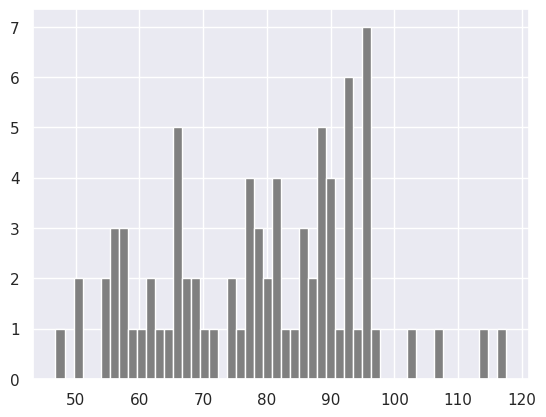

Reproduce this figure in Python. (Note: this script raises an exception after producing the figure.)
# 📘 Day 24: - 30DaysOfPython Challenge by Swift Cyberwatch
## Python for Statistical Analysis
## Statistics
'''
Statistics is the discipline that studies the _collection_, _organization_, _displaying_, 
_analysing_, _interpretation_ and _presentation_ of data.
Statistics is a branch of Mathematics that is recommended to be a prerequisite for data 
science and machine learning. Statistics is a very broad field but we will focus in this 
section only on the most relevant part.
After completing this challenge, you may go onto the web development, data analysis, machine 
learning and data science path. Whatever path you may follow, at some point in your career you 
will get data which you may work on. Having some statistical knowledge will help you to make 
decisions based on data, _data tells as they say_.
'''
## Data
'''
What is data? Data is any set of characters that is gathered and translated for some purpose, 
usually analysis. It can be any character, including text and numbers, pictures, sound, or 
video. If data is not put in a context, it doesn't make any sense to a human or computer. To 
make sense from data we need to work on the data using different tools.
The work flow of data analysis, data science or machine learning starts from data. Data can be 
provided from some data source or it can be created. There are structured and unstructured 
data.
Data can be found in small or big format. Most of the data types we will get have been covered 
in the file handling section.
'''
## Statistics Module
'''
The Python _statistics_ module provides functions for calculating mathematical statistics of 
numerical data. The module is not intended to be a competitor to third-party libraries such as 
NumPy, SciPy, or proprietary full-featured statistics packages aimed at professional 
statisticians such as Minitab, SAS and Matlab. It is aimed at the level of graphing and 
scientific calculators.
'''
# NumPy
'''
In the first section we defined Python as a great general-purpose programming language on its 
own, but with the help of other popular libraries as(numpy, scipy, matplotlib, pandas etc) it 
becomes a powerful environment for scientific computing.
NumPy is the core library for scientific computing in Python. It provides a high-performance 
multidimensional array object, and tools for working with arrays.
So far, we have been using vscode but from now on I would recommend using Jupyter Notebook. To 
access jupyter notebook let's install [anaconda](https://www.anaconda.com/). If you are using 
anaconda most of the common packages are included and you don't have install packages if you 
installed anaconda.
'''
# [redacted]

## Importing NumPy
'''
Jupyter notebook is available if your are in favor of [jupyter 
notebook](https://github.com/Asabeneh/data-science-for-everyone/blob/master/numpy/numpy.ipynb)
'''
# How to import numpy
import numpy as np
# How to check the version of the numpy package
print('numpy:', np.__version__)
# Checking the available methods
print(dir(np))

## Creating numpy array using
### Creating int numpy arrays

# Creating python List
python_list = [1,2,3,4,5]
# Checking data types
print('Type:', type (python_list)) # <class 'list'>
#
print(python_list) # [1, 2, 3, 4, 5]
two_dimensional_list = [[0,1,2], [3,4,5], [6,7,8]]
print(two_dimensional_list) # [[0, 1, 2], [3, 4, 5], [6, 7, 8]]
# Creating Numpy(Numerical Python) array from python list
numpy_array_from_list = np.array(python_list)
print(type (numpy_array_from_list)) # <class 'numpy.ndarray'>
print(numpy_array_from_list) # array([1, 2, 3, 4, 5])
### Creating float numpy arrays
# Creating a float numpy array from list with a float data type parameter

# Python list
python_list = [1,2,3,4,5]
numy_array_from_list2 = np.array(python_list, dtype=float)
print(numy_array_from_list2) # array([1., 2., 3., 4., 5.])

### Creating boolean numpy arrays
# Creating a boolean a numpy array from list

numpy_bool_array = np.array([0, 1, -1, 0, 0], dtype=bool)
print(numpy_bool_array) # array([False, True, True, False, False])

### Creating multidimensional array using numpy
# A numpy array may have one or multiple rows and columns

two_dimensional_list = [[0,1,2], [3,4,5], [6,7,8]]
numpy_two_dimensional_list = np.array(two_dimensional_list)
print(type (numpy_two_dimensional_list))
print(numpy_two_dimensional_list)

# <class 'numpy.ndarray'>
# [[0 1 2]
# [3 4 5]
# [6 7 8]]

### Converting numpy array to list

# We can always convert an array back to a python list using tolist().
np_to_list = numpy_array_from_list.tolist()
print(type (np_to_list))
print('one dimensional array:', np_to_list)
print('two dimensional array: ', numpy_two_dimensional_list.tolist())

# <class 'list'>
# one dimensional array: [1, 2, 3, 4, 5]
# two dimensional array: [[0, 1, 2], [3, 4, 5], [6, 7, 8]]

### Creating numpy array from tuple

# Numpy array from tuple
# Creating tuple in Python
python_tuple = (1,2,3,4,5)
print(type (python_tuple)) # <class 'tuple'>
print('python_tuple: ', python_tuple) # python_tuple: (1, 2, 3, 4, 5)
numpy_array_from_tuple = np.array(python_tuple)
print(type (numpy_array_from_tuple)) # <class 'numpy.ndarray'>
print('numpy_array_from_tuple: ', numpy_array_from_tuple) # numpy_array_from_tuple: [1 2 3 4 5]

### Shape of numpy array
'''
The shape method provide the shape of the array as a tuple. The first is the row and the 
second is the column. If the array is just one dimensional it returns the size of the array.
'''

nums = np.array([1, 2, 3, 4, 5])
print(nums)
print('shape of nums: ', nums.shape)
print(numpy_two_dimensional_list)
print('shape of numpy_two_dimensional_list: ', numpy_two_dimensional_list.shape)
three_by_four_array = np.array([[0, 1, 2, 3],
[4,5,6,7],
[8,9,10, 11]])
print(three_by_four_array.shape)

# [1 2 3 4 5]
# shape of nums: (5,)
# [[0 1 2]
# [3 4 5]
# [6 7 8]]
# shape of numpy_two_dimensional_list: (3, 3)
# (3, 4)

### Data type of numpy array
# Type of data types: str, int, float, complex, bool, list, None

int_lists = [-3, -2, -1, 0, 1, 2,3]
int_array = np.array(int_lists)
float_array = np.array(int_lists, dtype=float)
print(int_array)
print(int_array.dtype)
print(float_array)
print(float_array.dtype)

# [-3 -2 -1 0 1 2 3]
# int64
# [-3. -2. -1. 0. 1. 2. 3.]
# float64

### Size of a numpy array
# In numpy to know the number of items in a numpy array list we use size

numpy_array_from_list = np.array([1, 2, 3, 4, 5])
two_dimensional_list = np.array([[0, 1, 2],
[3, 4, 5],
[6, 7, 8]])
print('The size:', numpy_array_from_list.size) # 5
print('The size:', two_dimensional_list.size) # 3

# The size: 5
# The size: 9

## Mathematical Operation using numpy
'''
NumPy array is not like exactly like python list. To do mathematical operation in Python list 
we have to loop through the items but numpy can allow to do any mathematical operation without 
looping.
Mathematical Operation:
'''
# - Addition (+)
# - Subtraction (-)
# - Multiplication (\*)
# - Division (/)
# - Modules (%)
# - Floor Division(//)
# - Exponential(\*\*)
# ### Addition

# Mathematical Operation
# Addition
numpy_array_from_list = np.array([1, 2, 3, 4, 5])
print('original array: ', numpy_array_from_list)
ten_plus_original = numpy_array_from_list + 10
print(ten_plus_original)

# original array: [1 2 3 4 5]
# [11 12 13 14 15]

### Subtraction

# Subtraction
numpy_array_from_list = np.array([1, 2, 3, 4, 5])
print('original array: ', numpy_array_from_list)
ten_minus_original = numpy_array_from_list - 10
print(ten_minus_original)

# original array: [1 2 3 4 5]
[-9 -8 -7 -6 -5]

### Multiplication
# Multiplication
numpy_array_from_list = np.array([1, 2, 3, 4, 5])
print('original array: ', numpy_array_from_list)
ten_times_original = numpy_array_from_list * 10
print(ten_times_original)

# original array: [1 2 3 4 5]
# [10 20 30 40 50]
### Division

# Division
numpy_array_from_list = np.array([1, 2, 3, 4, 5])
print('original array: ', numpy_array_from_list)
ten_times_original = numpy_array_from_list / 10
print(ten_times_original)

# original array: [1 2 3 4 5]
# [0.1 0.2 0.3 0.4 0.5]

### Modulus
# Modulus; Finding the remainder
numpy_array_from_list = np.array([1, 2, 3, 4, 5])
print('original array: ', numpy_array_from_list)
ten_times_original = numpy_array_from_list % 3
print(ten_times_original)

# original array: [1 2 3 4 5][1 2 0 1 2]

### Floor Division
# Floor division: the division result without the remainder
numpy_array_from_list = np.array([1, 2, 3, 4, 5])
print('original array: ', numpy_array_from_list)
ten_times_original = numpy_array_from_list // 10
print(ten_times_original)
### Exponential
# Exponential is finding some number the power of another:
numpy_array_from_list = np.array([1, 2, 3, 4, 5])
print('original array: ', numpy_array_from_list)
ten_times_original = numpy_array_from_list ** 2
print(ten_times_original)

# original array: [1 2 3 4 5][ 1 4 9 16 25]
## Checking data types
#Int, Float numbers
numpy_int_arr = np.array([1,2,3,4])
numpy_float_arr = np.array([1.1, 2.0,3.2])
numpy_bool_arr = np.array([-3, -2, 0, 1,2,3], dtype='bool')
print(numpy_int_arr.dtype)
print(numpy_float_arr.dtype)
print(numpy_bool_arr.dtype)

# int64
# float64
bool

### Converting types
# We can convert the data types of numpy array
# 1. Int to Float

numpy_int_arr = np.array([1,2,3,4], dtype = 'float')
numpy_int_arr

# array([1., 2., 3., 4.])
# 2. Float to Int

numpy_int_arr = np.array([1., 2., 3., 4.], dtype = 'int')
numpy_int_arr


# array([1, 2, 3, 4])

# 3. Int ot boolean

np.array([-3, -2, 0, 1,2,3], dtype='bool')

# array([ True, True, False, True, True, True])

# 4. Int to str

# numpy_float_list.astype('int').astype('str')

# array(['1', '2', '3'], dtype='<U21')

## Multi-dimensional Arrays

# 2 Dimension Array
two_dimension_array = np.array([(1,2,3),(4,5,6), (7,8,9)])
print(type (two_dimension_array))
print(two_dimension_array)
print('Shape: ', two_dimension_array.shape)
print('Size:', two_dimension_array.size)
print('Data type:', two_dimension_array.dtype)

# <class 'numpy.ndarray'>
# [[1 2 3]
# [4 5 6]
# [7 8 9]]
Shape: (3, 3)
Size: 9
# Data type: int64

### Getting items from a numpy array

# 2 Dimension Array
two_dimension_array = np.array([[1,2,3],[4,5,6], [7,8,9]])
first_row = two_dimension_array[0]
second_row = two_dimension_array[1]
third_row = two_dimension_array[2]
print('First row:', first_row)
print('Second row:', second_row)
print('Third row: ', third_row)

# First row: [1 2 3]
# Second row: [4 5 6]
# Third row: [7 8 9]

first_column= two_dimension_array[:,0]
second_column = two_dimension_array[:,1]
third_column = two_dimension_array[:,2]
print('First column:', first_column)
print('Second column:', second_column)
print('Third column: ', third_column)
print(two_dimension_array)

# First column: [1 4 7]
# Second column: [2 5 8]
# Third column: [3 6 9]
# [[1 2 3]
# [4 5 6]
# [7 8 9]]

## Slicing Numpy array
# Slicing in numpy is similar to slicing in python list

two_dimension_array = np.array([[1,2,3],[4,5,6], [7,8,9]])
first_two_rows_and_columns = two_dimension_array[0:2, 0:2]
print(first_two_rows_and_columns)

# [[1 2]
# [4 5]]

### How to reverse the rows and the whole array?

two_dimension_array[::]

# array([[1, 2, 3],
# [4, 5, 6],
# [7, 8, 9]])

### Reverse the row and column positions

two_dimension_array = np.array([[1,2,3],[4,5,6], [7,8,9]])
two_dimension_array[::-1,::-1]

# array([[9, 8, 7],
# [6, 5, 4],
# [3, 2, 1]])

## How to represent missing values ?

print(two_dimension_array)
two_dimension_array[1,1] = 55
two_dimension_array[1,2] =44
print(two_dimension_array)

# [[1 2 3]
# [4 5 6]
# [7 8 9]]
# [[ 1 2 3]
# [ 4 55 44]
# [ 7 8 9]]

# Numpy Zeroes
# numpy.zeros(shape, dtype=float, order='C')
numpy_zeroes = np.zeros((3,3),dtype=int,order='C')
numpy_zeroes

# array([[0, 0, 0],
# [0, 0, 0],
# [0, 0, 0]])

# Numpy Zeroes
numpy_ones = np.ones((3,3),dtype=int,order='C')
print(numpy_ones)

# [[1 1 1]
# [1 1 1]
# [1 1 1]]

twoes = numpy_ones * 2

# Reshape
# numpy.reshape(), numpy.flatten()
first_shape = np.array([(1,2,3), (4,5,6)])
print(first_shape)
reshaped = first_shape.reshape(3,2)
print(reshaped)

# [[1 2 3]
# [4 5 6]]
# [[1 2]
# [3 4]
# [5 6]]

flattened = reshaped.flatten()
flattened

# array([1, 2, 3, 4, 5, 6])

## Horitzontal Stack
np_list_one = np.array([1,2,3])
np_list_two = np.array([4,5,6])
print(np_list_one + np_list_two)
print('Horizontal Append:', np.hstack((np_list_one, np_list_two)))

# [5 7 9]
# Horizontal Append: [1 2 3 4 5 6]

## Vertical Stack
print('Vertical Append:', np.vstack((np_list_one, np_list_two)))

# Vertical Append: [[1 2 3]
# [4 5 6]]

#### Generating Random Numbers

# Generate a random float number
random_float = np.random.random()
random_float

0.018929887384753874

# Generate a random float number
random_floats = np.random.random(5)
random_floats

# array([0.26392192, 0.35842215, 0.87908478, 0.41902195, 0.78926418])

# Generating a random integers between 0 and 10
random_int = np.random.randint(0, 11)
random_int

4

# Generating a random integers between 2 and 11, and creating a one row array
random_int = np.random.randint(2,10, size=4)
random_int

# array([8, 8, 8, 2])

# Generating a random integers between 0 and 10
random_int = np.random.randint(2,10, size=(3,3))
random_int

# array([[3, 5, 3],
# [7, 3, 6],
# [2, 3, 3]])

### Generationg random numbers

# np.random.normal(mu, sigma, size)
normal_array = np.random.normal(79, 15, 80)
normal_array

# array([ 89.49990595, 82.06056961, 107.21445842, 38.69307086,
# 47.85259157, 93.07381061, 76.40724259, 78.55675184,
# 72.17358173, 47.9888899 , 65.10370622, 76.29696568,
# 95.58234254, 68.14897213, 38.75862686, 122.5587927 ,
# 67.0762565 , 95.73990864, 81.97454563, 92.54264805,
# 59.37035153, 77.76828101, 52.30752166, 64.43109931,
# 62.63695351, 90.04616138, 75.70009094, 49.87586877,
# 80.22002414, 68.56708848, 76.27791052, 67.24343975,
# 81.86363935, 78.22703433, 102.85737041, 65.15700341,
# 84.87033426, 76.7569997 , 64.61321853, 67.37244562,
# 74.4068773 , 58.65119655, 71.66488727, 53.42458179,
# 70.26872028, 60.96588544, 83.56129414, 72.14255326,
# 81.00787609, 71.81264853, 72.64168853, 86.56608717,
# 94.94667321, 82.32676973, 70.5165446 , 85.43061003,
# 72.45526212, 87.34681775, 87.69911217, 103.02831489,
# 75.28598596, 67.17806893, 92.41274447, 101.06662611,
# 87.70013935, 70.73980645, 46.40368207, 50.17947092,
# 61.75618542, 90.26191397, 78.63968639, 70.84550744,
# 88.91826581, 103.91474733, 66.3064638 , 79.49726264,
# 70.81087439, 83.90130623, 87.58555972, 59.95462521])

## Numpy and Statistics

import matplotlib.pyplot as plt
import seaborn as sns
sns.set()
plt.hist(normal_array, color="grey", bins=50)

# (array([2., 0., 0., 0., 1., 2., 2., 0., 2., 0., 0., 1., 2., 2., 1., 4., 3.,
# 4., 2., 7., 2., 2., 5., 4., 2., 4., 3., 2., 1., 5., 3., 0., 3., 2.,
# 1., 0., 0., 1., 3., 0., 1., 0., 0., 0., 0., 0., 0., 0., 0., 1.]),
# array([ 38.69307086, 40.37038529, 42.04769973, 43.72501417,
# 45.4023286 , 47.07964304, 48.75695748, 50.43427191,
# 52.11158635, 53.78890079, 55.46621523, 57.14352966,
# 58.8208441 , 60.49815854, 62.17547297, 63.85278741,
# 65.53010185, 67.20741628, 68.88473072, 70.56204516,
# 72.23935959, 73.91667403, 75.59398847, 77.27130291,
# 78.94861734, 80.62593178, 82.30324622, 83.98056065,
# 85.65787509, 87.33518953, 89.01250396, 90.6898184 ,
# 92.36713284, 94.04444727, 95.72176171, 97.39907615,
# 99.07639058, 100.75370502, 102.43101946, 104.1083339 ,
# 105.78564833, 107.46296277, 109.14027721, 110.81759164,
# 112.49490608, 114.17222052, 115.84953495, 117.52684939,
# 119.20416383, 120.88147826, 122.5587927 ]),
# <a list of 50 Patch objects>)

### Matrix in numpy

four_by_four_matrix = np.matrix(np.ones((4,4), dtype=float))

four_by_four_matrix

# matrix([[1., 1., 1., 1.],
# [1., 1., 1., 1.],
# [1., 1., 1., 1.],
# [1., 1., 1., 1.]])

np.asarray(four_by_four_matrix)[2] = 2
four_by_four_matrix

# matrix([[1., 1., 1., 1.],
# [1., 1., 1., 1.],
# [2., 2., 2., 2.],
# [1., 1., 1., 1.]])

### Numpy numpy.arange()
#### What is Arrange?
'''
Sometimes, you want to create values that are evenly spaced within a defined interval. For 
instance, you want to create values from 1 to 10; you can use numpy.arange() function
'''

# creating list using range(starting, stop, step)
lst = range(0, 11, 2)
lst

range(0, 11, 2)

for l in lst:
    print(l)
0
2
4
6
8
10

# Similar to range arange numpy.arange(start, stop, step)
whole_numbers = np.arange(0, 20, 1)
whole_numbers

# array([ 0, 1, 2, 3, 4, 5, 6, 7, 8, 9, 10, 11, 12, 13, 14, 15, 16,17, 18, 19])

natural_numbers = np.arange(1, 20, 1)
natural_numbers

odd_numbers = np.arange(1, 20, 2)
odd_numbers

# array([ 1, 3, 5, 7, 9, 11, 13, 15, 17, 19])

even_numbers = np.arange(2, 20, 2)
even_numbers

# array([ 2, 4, 6, 8, 10, 12, 14, 16, 18])

### Creating sequence of numbers using linspace

# numpy.linspace()
# numpy.logspace() in Python with Example
# For instance, it can be used to create 10 values from 1 to 5 evenly spaced.
np.linspace(1.0, 5.0, num=10)

# array([1. , 1.44444444, 1.88888889, 2.33333333, 2.77777778,3.22222222, 3.66666667, 4.11111111, 4.55555556, 5. ])

# not to include the last value in the interval
np.linspace(1.0, 5.0, num=5, endpoint=False)

# array([1. , 1.8, 2.6, 3.4, 4.2])

# LogSpace
# LogSpace returns even spaced numbers on a log scale. Logspace has the same parameters as 
np.linspace()
# Syntax:
# numpy.logspace(start, stop, num, endpoint)
np.logspace(2, 4.0, num=4)

# array([ 100. , 464.15888336, 2154.43469003, 10000. ])

# to check the size of an array
x = np.array([1,2,3], dtype=np.complex128)

x

# array([1.+0.j, 2.+0.j, 3.+0.j])

x.itemsize

16

# indexing and Slicing NumPy Arrays in Python
np_list = np.array([(1,2,3), (4,5,6)])
np_list

# array([[1, 2, 3],
# [4, 5, 6]])

print('First row: ', np_list[0])
print('Second row: ', np_list[1])

# First row: [1 2 3]
# Second row: [4 5 6]

print('First column: ', np_list[:,0])
print('Second column: ', np_list[:,1])
print('Third column: ', np_list[:,2])

# First column: [1 4]
# Second column: [2 5]
# Third column: [3 6]

### NumPy Statistical Functions with Example
'''
NumPy has quite useful statistical functions for finding minimum, maximum, mean, median, 
percentile,standard deviation and variance, etc from the given elements in the array.
The functions are explained as follows −
Statistical function
Numpy is equipped with the robust statistical function as listed below
- Numpy Functions
- Min np.min()
- Max np.max()
- Mean np.mean()
- Median np.median()
- Varience
- Percentile
- Standard deviation np.std()
'''

np_normal_dis = np.random.normal(5, 0.5, 100)
np_normal_dis
## min, max, mean, median, sd
print('min: ', two_dimension_array.min())
print('max: ', two_dimension_array.max())
print('mean: ',two_dimension_array.mean())
# print('median: ', two_dimension_array.median())
print('sd: ', two_dimension_array.std())

min: 1
max: 55
mean: 14.777777777777779
sd: 18.913709183069525

min: 1
max: 55
mean: 14.777777777777779
sd: 18.913709183069525

print(two_dimension_array)
print('Column with minimum: ', np.amin(two_dimension_array,axis=0))
print('Column with maximum: ', np.amax(two_dimension_array,axis=0))
print('=== Row ==')
print('Row with minimum: ', np.amin(two_dimension_array,axis=1))
print('Row with maximum: ', np.amax(two_dimension_array,axis=1))

# [[ 1 2 3]
# [ 4 55 44]
# [ 7 8 9]]
# Column with minimum: [1 2 3]
# Column with maximum: [ 7 55 44]
# === Row ==
# Row with minimum: [1 4 7]
# Row with maximum: [ 3 55 9]
### How to create repeating sequences?

a = [1,2,3]
# Repeat whole of 'a' two times
print('Tile: ', np.tile(a, 2))
# Repeat each element of 'a' two times
print('Repeat: ', np.repeat(a, 2))

# Tile: [1 2 3 1 2 3]
# Repeat: [1 1 2 2 3 3]
### How to generate random numbers?

# One random number between [0,1)
one_random_num = np.random.random()
one_random_in = np.random
print(one_random_num)

0.6149403282678213

0.4763968133790438

0.4763968133790438

# Random numbers between [0,1) of shape 2,3
r = np.random.random(size=[2,3])
print(r)

# [[0.13031737 0.4429537 0.1129527 ]
# [0.76811539 0.88256594 0.6754075 ]]

print(np.random.choice(['a', 'e', 'i', 'o', 'u'], size=10))

['u' 'o' 'o' 'i' 'e' 'e' 'u' 'o' 'u' 'a']

['i' 'u' 'e' 'o' 'a' 'i' 'e' 'u' 'o' 'i']

['iueoaieuoi']

## Random numbers between [0, 1] of shape 2, 2
rand = np.random.rand(2,2)
rand

# array([[0.97992598, 0.79642484],[0.65263629, 0.55763145]])

rand2 = np.random.randn(2,2)
rand2

# array([[ 1.65593322, -0.52326621], [ 0.39071179, -2.03649407]])

# Random integers between [0, 10) of shape 2,5
rand_int = np.random.randint(0, 10, size=[5,3])
rand_int

# array([[0, 7, 5],
# [4, 1, 4],
# [3, 5, 3],
# [4, 3, 8],
# [4, 6, 7]])

from scipy import stats
np_normal_dis = np.random.normal(5, 0.5, 1000) # mean, standard deviation, number of samples
np_normal_dis
## min, max, mean, median, sd
print('min: ', np.min(np_normal_dis))
print('max: ', np.max(np_normal_dis))
print('mean: ', np.mean(np_normal_dis))
print('median: ', np.median(np_normal_dis))
print('mode: ', stats.mode(np_normal_dis))
print('sd: ', np.std(np_normal_dis))

min: 3.557811005458804
max: 6.876317743643499
mean: 5.035832048106663
median: 5.020161980441937
# mode: ModeResult(mode=array([3.55781101]), count=array([1]))
sd: 0.489682424165213

plt.hist(np_normal_dis, color="grey", bins=21)
plt.show()

# numpy.dot(): Dot Product in Python using Numpy
# Dot Product
# Numpy is powerful library for matrices computation. For instance, you can compute the dot product with np.dot
# Syntax
# numpy.dot(x, y, out=None)

### Linear Algebra
# 1. Dot Product

## Linear algebra
### Dot product: product of two arrays
f = np.array([1,2,3])
g = np.array([4,5,3])
### 1*4+2*5 + 3*6
np.dot(f, g) # 23

### NumPy Matrix Multiplication with np.matmul()

### Matmul: matruc product of two arrays
h = [[1,2],[3,4]]
i = [[5,6],[7,8]]
### 1*5+2*7 = 19
np.matmul(h, i)

# array([[19, 22],
# [43, 50]])

## Determinant 2*2 matrix
### 5*8-7*6np.linalg.det(i)

np.linalg.det(i)

-1.999999999999999

Z = np.zeros((8,8))
Z[1::2,::2] = 1
Z[::2,1::2] = 1

Z

# array([[0., 1., 0., 1., 0., 1., 0., 1.],
# [1., 0., 1., 0., 1., 0., 1., 0.],
# [0., 1., 0., 1., 0., 1., 0., 1.],
# [1., 0., 1., 0., 1., 0., 1., 0.],
# [0., 1., 0., 1., 0., 1., 0., 1.],
# [1., 0., 1., 0., 1., 0., 1., 0.],
# [0., 1., 0., 1., 0., 1., 0., 1.],
# [1., 0., 1., 0., 1., 0., 1., 0.]])

new_list = [ x + 2 for x in range(0, 11)]

new_list

[2, 3, 4, 5, 6, 7, 8, 9, 10, 11, 12]

[2, 3, 4, 5, 6, 7, 8, 9, 10, 11, 12]

[2, 3, 4, 5, 6, 7, 8, 9, 10, 11, 12]

np_arr = np.array(range(0, 11))
np_arr + 2

# array([ 2, 3, 4, 5, 6, 7, 8, 9, 10, 11, 12])
# We use linear equation for quantities which have linear relationship. Let's see the example below:

temp = np.array([1,2,3,4,5])
pressure = temp * 2 + 5
pressure

# array([ 7, 9, 11, 13, 15])

plt.plot(temp,pressure)
plt.xlabel('Temperature in oC')
plt.ylabel('Pressure in atm')
plt.title('Temperature vs Pressure')
plt.xticks(np.arange(0, 6, step=0.5))
plt.show()

'''
To draw the Gaussian normal distribution using numpy. As you can see below, the numpy can 
generate random numbers. To create random sample, we need the mean(mu), sigma(standard 
deviation), mumber of data points.
'''

mu = 28
sigma = 15
samples = 100000
x = np.random.normal(mu, sigma, samples)
ax = sns.distplot(x);
ax.set(xlabel="x", ylabel='y')
plt.show()

# Summary
'''
To summarize, the main differences with python lists are:
1. Arrays support vectorized operations, while lists don’t.
2. Once an array is created, you cannot change its size. You will have to create a new array 
or overwrite the existing one.
3. Every array has one and only one dtype. All items in it should be of that dtype.
4. An equivalent numpy array occupies much less space than a python list of lists.
5. numpy arrays support boolean indexing.
'''